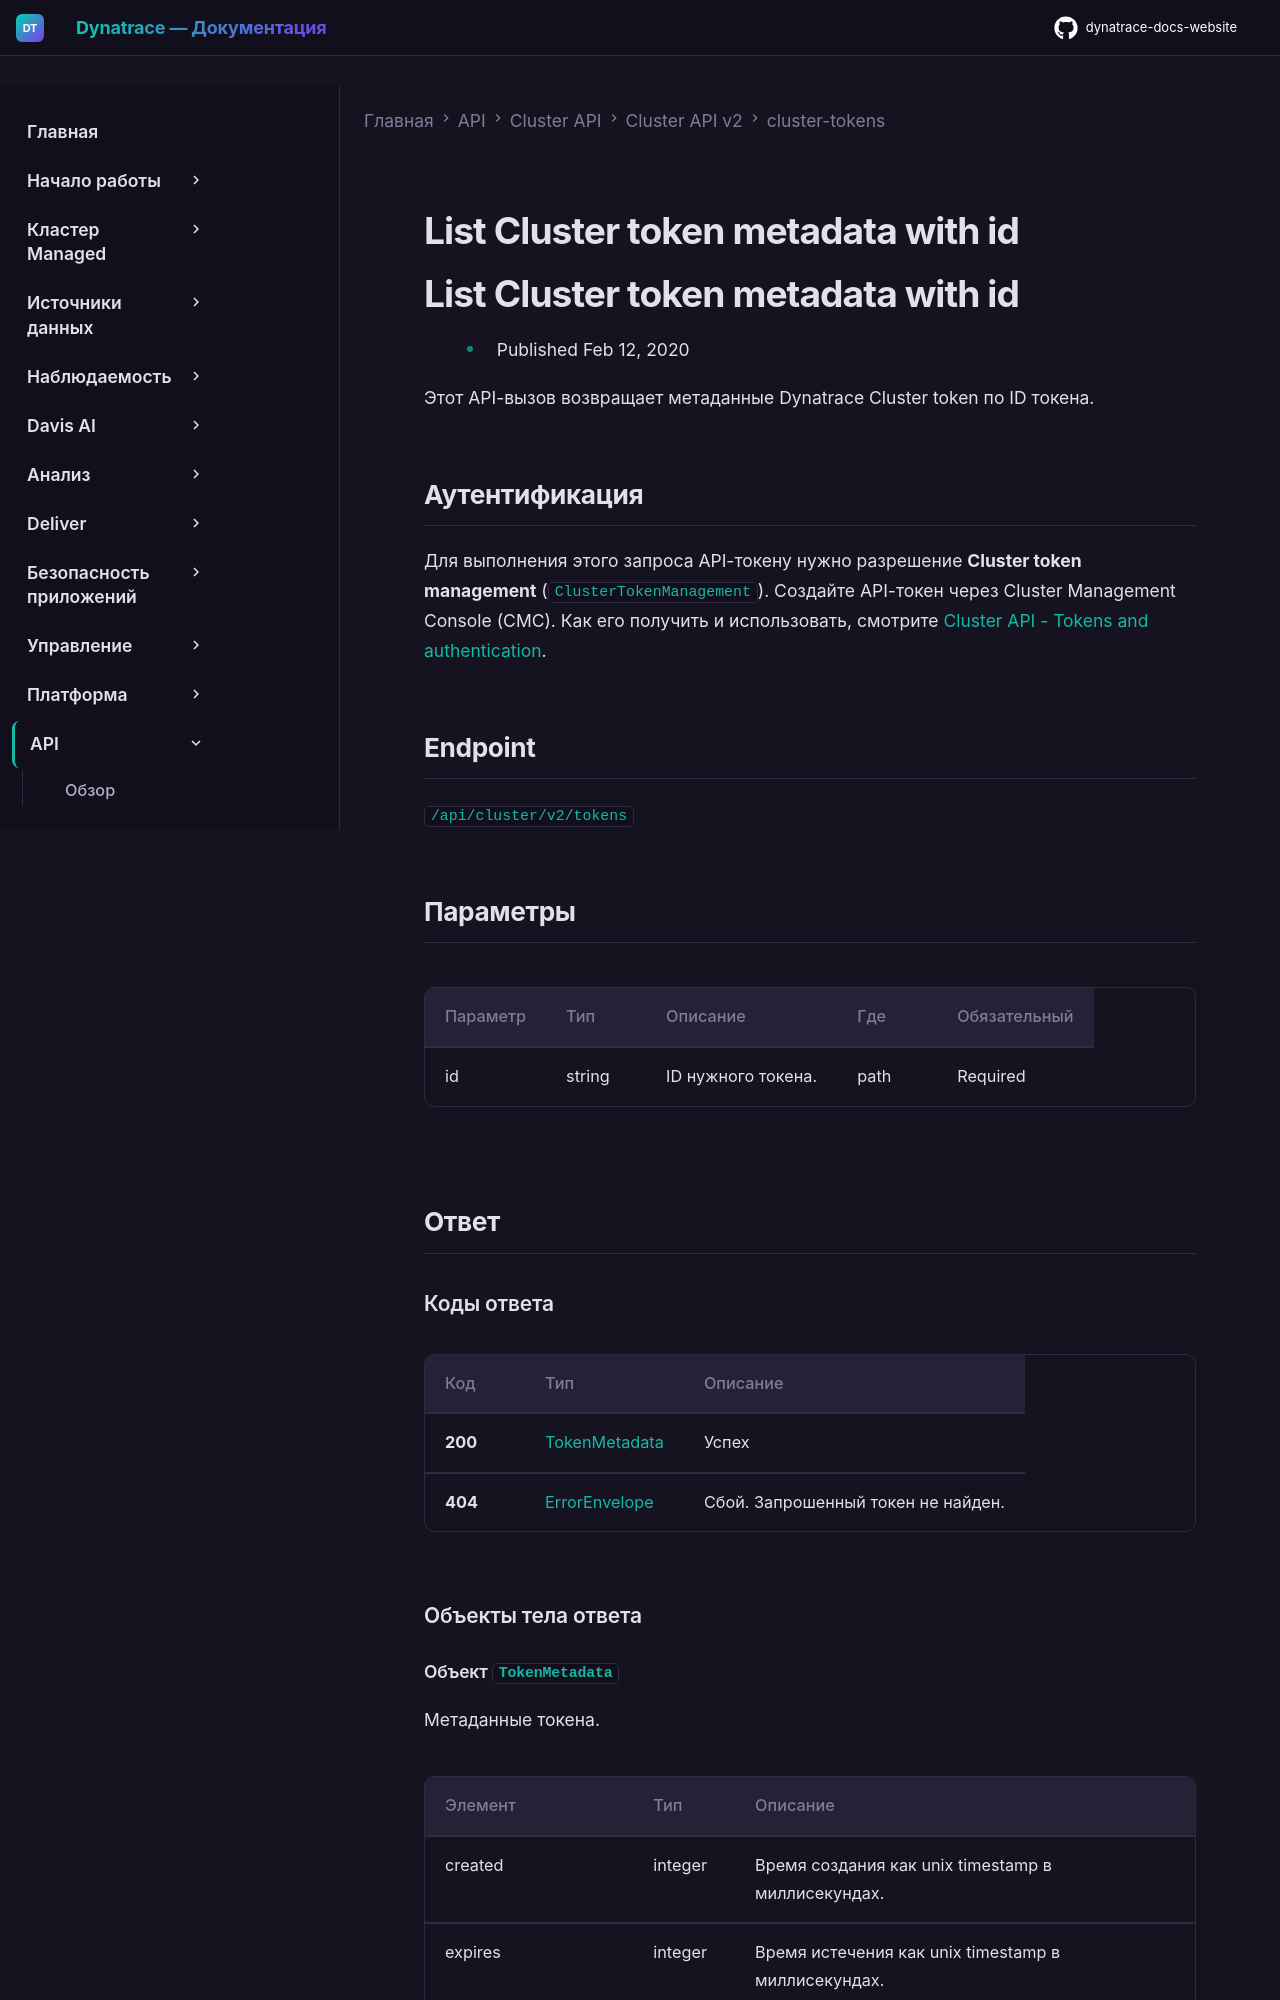

repository: Yerkebulan-Ardabayev/dynatrace-docs-website · page: managed-ru/dynatrace-api/cluster-api/cluster-api-v2/cluster-tokens/list-cluster-token-metadata-para/index.html · generator: mkdocs

---
title: List Cluster token metadata with id
source: https://docs.dynatrace.com/managed/dynatrace-api/cluster-api/cluster-api-v2/cluster-tokens/list-cluster-token-metadata-para
scraped: 2026-05-12T11:06:02.492130
---

# List Cluster token metadata with id

# List Cluster token metadata with id

* Published Feb 12, 2020

Этот API-вызов возвращает метаданные Dynatrace Cluster token по ID токена.

## Аутентификация

Для выполнения этого запроса API-токену нужно разрешение **Cluster token management** (`ClusterTokenManagement`). Создайте API-токен через Cluster Management Console (CMC). Как его получить и использовать, смотрите [Cluster API - Tokens and authentication](/managed/dynatrace-api/cluster-api/cluster-api-authentication "Как пройти аутентификацию для работы с Dynatrace Cluster API.").

## Endpoint

`/api/cluster/v2/tokens`
